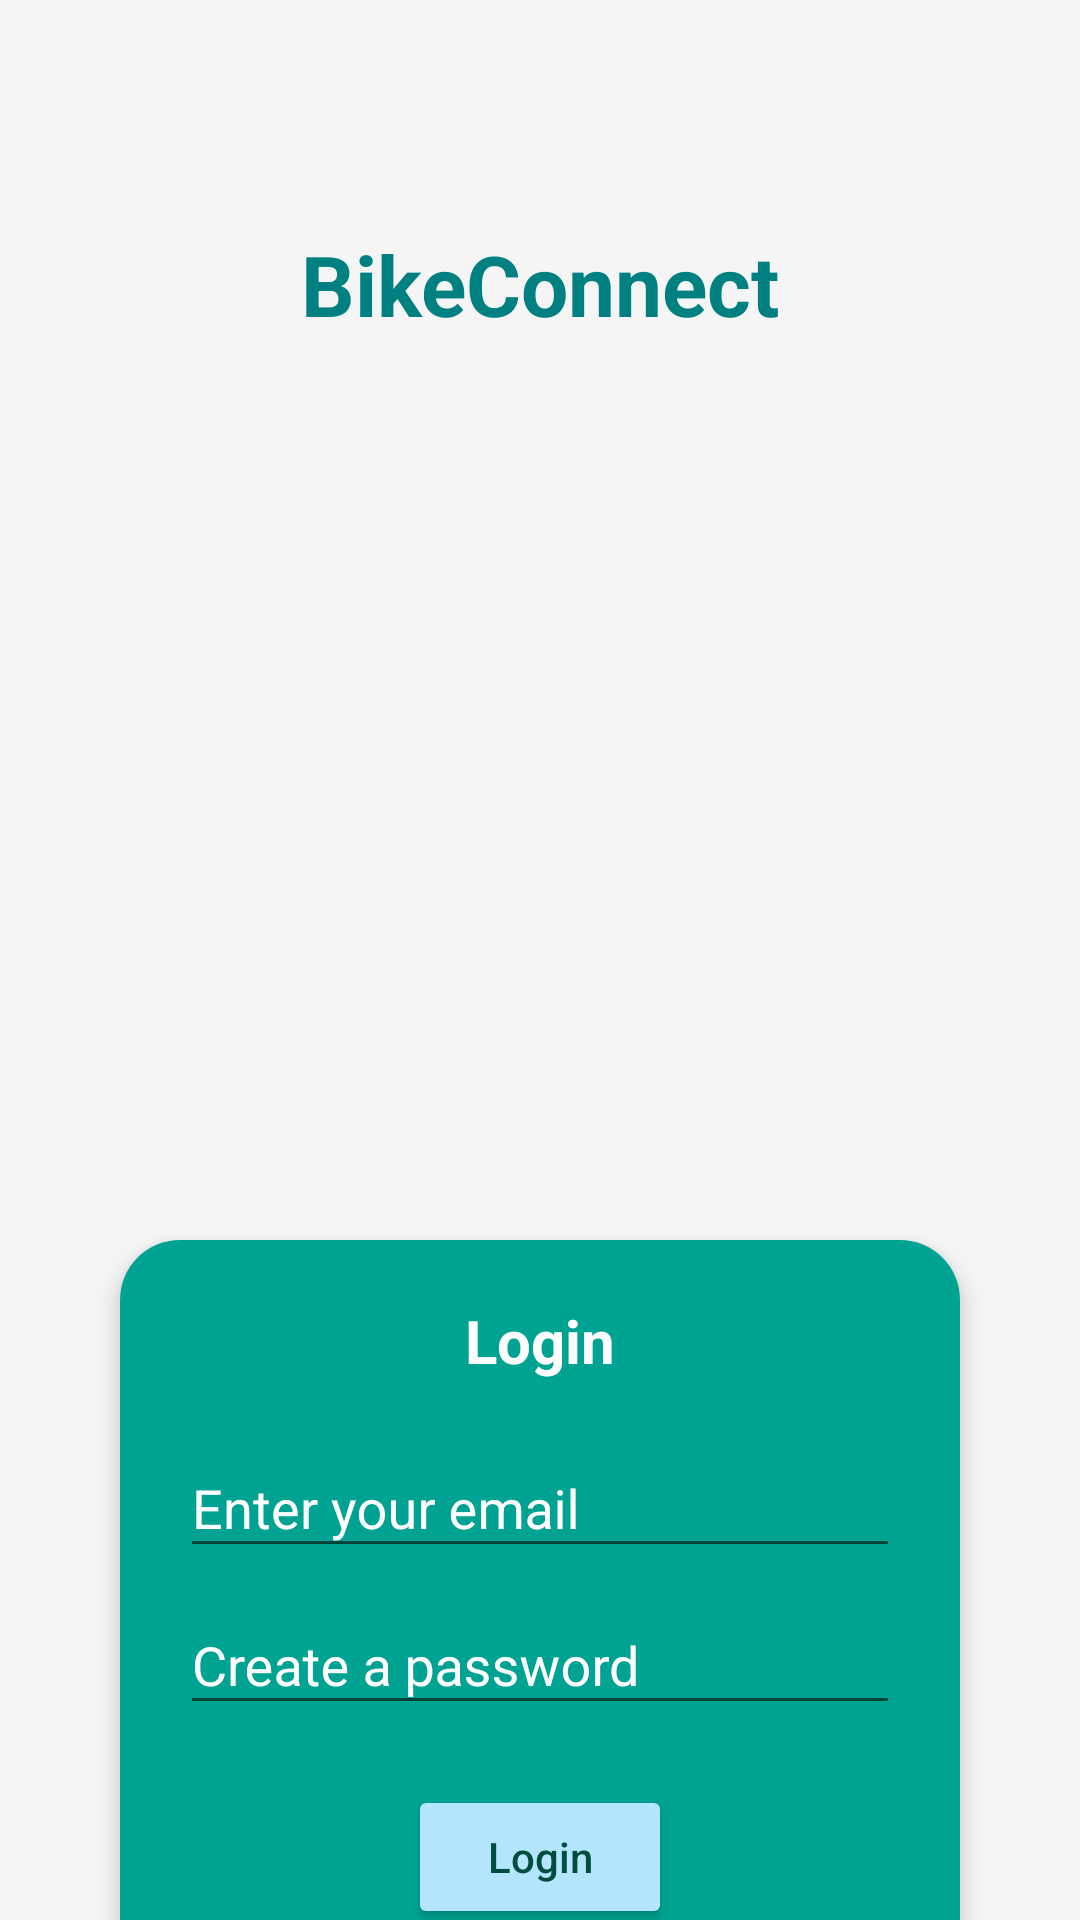

Android layout source for this screen:
<!-- AndroidManifest.xml: application theme Theme.AppCompat.Light.NoActionBar -->
<!-- res/layout/activity_login.xml -->
<?xml version="1.0" encoding="utf-8"?>
<androidx.constraintlayout.widget.ConstraintLayout xmlns:android="http://schemas.android.com/apk/res/android"
    xmlns:app="http://schemas.android.com/apk/res-auto"
    xmlns:tools="http://schemas.android.com/tools"
    xmlns:material="http://schemas.android.com/apk/res-auto"
    android:layout_width="match_parent"
    android:layout_height="match_parent"
    android:background="#F5F5F5"
    tools:context=".LoginActivity">

    

    

    <TextView
        android:id="@+id/textViewTitle"
        android:layout_width="wrap_content"
        android:layout_height="wrap_content"
        android:layout_marginTop="76dp"
        android:text="@string/app_name"
        android:textColor="#008080"
        android:textSize="28sp"
        android:textStyle="bold"
        app:layout_constraintEnd_toEndOf="parent"
        app:layout_constraintStart_toStartOf="parent"
        app:layout_constraintTop_toTopOf="parent" />

    <ImageView
        android:id="@+id/imageViewConnectIcon"
        android:layout_width="293dp"
        android:layout_height="222dp"
        android:layout_marginTop="170dp"
        android:contentDescription="Connect Icon"
        android:src="@drawable/login"
        app:layout_constraintEnd_toEndOf="parent"
        app:layout_constraintStart_toStartOf="parent"
        app:layout_constraintTop_toBottomOf="@id/textViewTitle"
        app:layout_constraintTop_toTopOf="parent" />

    <androidx.cardview.widget.CardView
        android:id="@+id/cardViewLogin"
        android:layout_width="0dp"
        android:layout_height="wrap_content"
        android:layout_marginTop="300dp"
        app:cardCornerRadius="20dp"
        app:cardElevation="5dp"
        android:layout_marginStart="40dp"
        android:layout_marginEnd="40dp"
        app:layout_constraintTop_toBottomOf="@id/textViewTitle"
        app:layout_constraintStart_toStartOf="parent"
        app:layout_constraintEnd_toEndOf="parent">

        <LinearLayout
            android:layout_width="match_parent"
            android:layout_height="wrap_content"
            android:background="#00A391"
            android:orientation="vertical"
            android:padding="20dp">

            
            <TextView
                android:id="@+id/textViewLogin"
                android:layout_width="wrap_content"
                android:layout_height="wrap_content"
                android:layout_gravity="center"
                android:layout_marginBottom="10dp"
                android:text="@string/login"
                android:textColor="#FFFFFF"
                android:textSize="20sp"
                android:textStyle="bold" />

            
            <com.google.android.material.textfield.TextInputLayout
                android:layout_width="match_parent"
                android:layout_height="wrap_content"
                android:hint="@string/email"
                android:textColorHint="@color/white"
                app:boxStrokeColor="@color/white"> 

                <com.google.android.material.textfield.TextInputEditText
                    android:id="@+id/editTextEmail"
                    android:layout_width="match_parent"
                    android:layout_height="wrap_content"
                    android:inputType="textEmailAddress"
                    android:textColor="@color/white"
                    android:textColorHighlight="@color/white"
                    android:textColorHint="@color/white" />
            </com.google.android.material.textfield.TextInputLayout>

            
            <com.google.android.material.textfield.TextInputLayout
                android:layout_width="match_parent"
                android:layout_height="wrap_content"
                android:hint="@string/password"
                android:textColor="#FFFFFF"
                android:textColorHint="@color/white"
                app:boxStrokeColor="@color/white"> 

                <com.google.android.material.textfield.TextInputEditText
                    android:id="@+id/editTextPassword"
                    android:layout_width="match_parent"
                    android:layout_height="wrap_content"
                    android:layout_marginTop="10dp"
                    android:inputType="textPassword"
                    android:textColor="@color/white"
                    android:textColorHint="@color/white" />
            </com.google.android.material.textfield.TextInputLayout>

            
            <Button
                android:id="@+id/buttonLogin"
                android:layout_width="wrap_content"
                android:layout_height="wrap_content"
                android:layout_gravity="center"
                android:layout_marginTop="20dp"
                android:backgroundTint="#B3E5FC"
                android:text="@string/login"
                android:textAllCaps="false"
                android:textColor="#004D40" />

        </LinearLayout>
    </androidx.cardview.widget.CardView>

</androidx.constraintlayout.widget.ConstraintLayout>
<!-- resources referenced by this layout -->
<resources>
  <string name="app_name">BikeConnect</string>
  <string name="email">Enter your email</string>
  <string name="login">Login</string>
  <string name="password">Create a password</string>
  <!-- not gathered from this repository: default colours our renderer supplied (Android Studio template values) -->
  <color name="white">#FFFFFFFF</color>
</resources>
